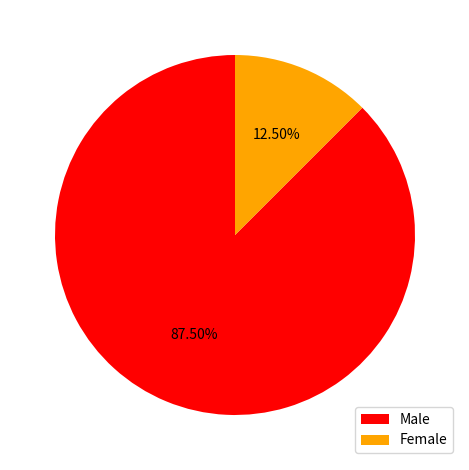

Python code for this plot:
from matplotlib import pyplot as plt
import pandas as pd

df = pd.DataFrame()

df['Name']=['Raja','Krishnaappa','Beria','Monster','Rocky','Bhai','Sultan','Maalik']
df['Roll'] = ['12','13','14','15','16','17','18','19']
df['Gender'] = ['Male','Male','Male','Male','Male','Male','Female','Male']
df['Age'] = ['18','19','20','28','26','26','27','29']
df['Marks'] = ['40','45','44','48','49','42','46','47']

a,b=0,0
for s in df['Gender']:
    if s=='Male':
        a+=1
    if s=='Female':
        b+=1

plt.pie([a,b], colors=['red','orange'],autopct='%0.2f%%',startangle=90)
plt.legend(labels=['Male','Female'],loc='lower right')
plt.show()

w,v=[],[]
for i in df['Marks']:
    v.append(int(i))
for j in df['Name']:
    w.append(j)

plt.plot(w,v)
plt.tight_layout()
plt.show()


